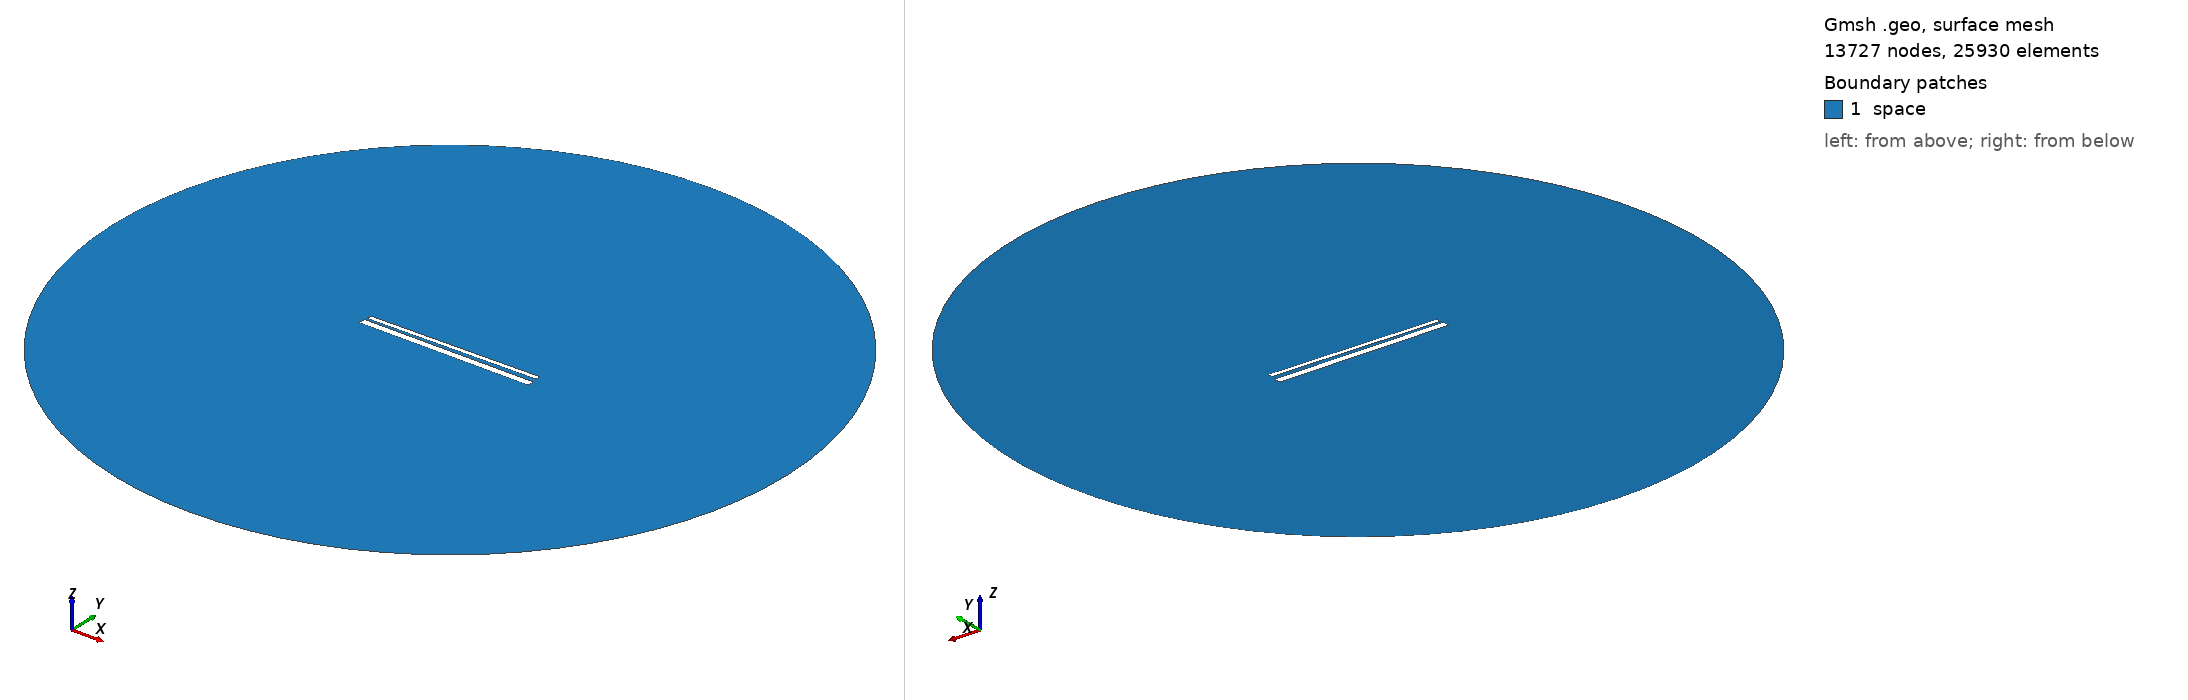

Gmsh geometry script, surface-meshed: 13727 nodes, 25930 surface elements. Boundary patches (legend numbers): 1 space. Left view from above one corner, right view from below the opposite corner. Legend entries are the model's physical surfaces. The drawing asked Gmsh for element sizes between 1% and 20% of the model's largest extent; the script's own settings can give other sizes.

=== 822.geo (drawn) ===
// Set the geometry kernel
SetFactory("OpenCASCADE");

//---------------------------------------
// Rectangles
//---------------------------------------

// Rectangle 1 (top)
Point(1) = {-49.455555555555556, 1.4055555555555554, 0, 1.0};
Point(2) = {49.455555555555556, 1.4055555555555554, 0, 1.0};
Point(3) = {49.455555555555556, 4.316666666666666, 0, 1.0};
Point(4) = {-49.455555555555556, 4.316666666666666, 0, 1.0};

Line(1) = {1, 2};
Line(2) = {2, 3};
Line(3) = {3, 4};
Line(4) = {4, 1};

Line Loop(1) = {1, 2, 3, 4};
Plane Surface(1) = {1};

Rotate { {0, 0, 1}, {0,  0.8611111111111112,  0}, 0.014 } {
  Surface{1};
}

// Rectangle 2 (bottom)
Point(5) = {-50,-0.8611111111111112, 0, 1.0};
Point(6) = { 50,-0.8611111111111112, 0, 1.0};
Point(7) = { 50,-4.861111111111111, 0, 1.0};
Point(8) = {-50,-4.861111111111111, 0, 1.0};

Line(5) = {5, 6};
Line(6) = {6, 7};
Line(7) = {7, 8};
Line(8) = {8, 5};

Line Loop(2) = {5, 6, 7, 8};
Plane Surface(2) = {2}; 


//---------------------------------------
// Circle
//---------------------------------------

// Define points
Point(9) = {0, 0, 0};        // Center
Point(10) = {200, 0, 0};     // Start point
Point(11) = {0, 200, 0};     // 90 degrees
Point(12) = {-200, 0, 0};    // 180 degrees
Point(13) = {0, -200, 0};    // 270 degrees

// Define circle arcs (each needs start, center, end)
Circle(9) = {10, 9, 11};
Circle(10) = {11, 9, 12};
Circle(11) = {12, 9, 13};
Circle(12) = {13, 9, 10};

// Define curve loop and surface if needed
Curve Loop(3) = {9, 10, 11, 12};
Surface(3) = {3};

// Subtract Rectangles from Circle
BooleanDifference{ Surface{3}; Delete; }{ Surface{1}; Surface{2}; Delete; }

//---------------------------------------
// Transfinite Lines and Surface
//---------------------------------------
r = 7;
Transfinite Line {1, 3} = 50*r Using Progression 1;
Transfinite Line {2, 4} = 2*r Using Progression 1;
Transfinite Line {5, 7} = 50*r Using Progression 1;
Transfinite Line {6, 8} = 2*r Using Progression 1;
Transfinite Line {9, 10, 11, 12} = 20 Using Progression 1;

//---------------------------------------
// Define Physical Groups
//---------------------------------------                

//--- Physical Curves
// Physical groups for boundaries
Physical Line("force_segment", 10) = {1};
Physical Line("upper_plate", 11) = {2, 3, 4};
Physical Line("lower_plate", 12) = {5, 6, 7, 8};
Physical Line("boundary", 20) = {9, 10, 11, 12};

//--- Physical Surfaces
Physical Surface("space", 30) = {3};

//---------------------------------------
// 6. Generate the Mesh
//---------------------------------------
Mesh 2;  // 2D mesh generation
